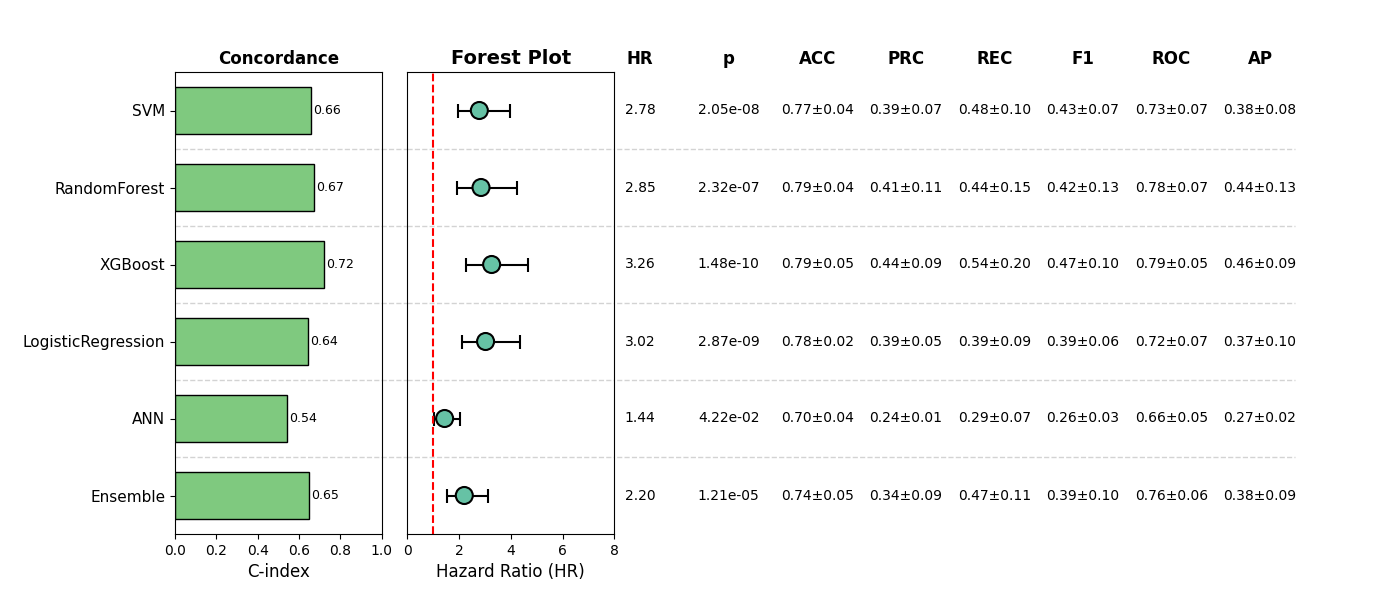

The data file committed next to this chart (first rows):
, Model, HR, CI_lower, CI_upper, p, cindex, accuracy_mean, accuracy_std, precision_mean, precision_std, recall_mean, recall_std, f1_mean, f1_std, roc_auc_mean, roc_auc_std, pr_auc_mean, pr_auc_std, Sig
0, SVM, 2.781, 1.945, 3.976, 2.050392186000441e-08, 0.6591, 0.77, 0.04004, 0.3921, 0.06905, 0.4774, 0.09613, 0.427, 0.0716, 0.7324, 0.06612, 0.3753, 0.07965, True
1, RandomForest, 2.846, 1.915, 4.231, 2.324651306102943e-07, 0.6724, 0.7934, 0.03584, 0.4144, 0.1132, 0.4355, 0.1519, 0.4232, 0.1322, 0.7763, 0.06755, 0.4441, 0.1311, True
2, XGBoost, 3.257, 2.27, 4.674, 1.4753283497067815e-10, 0.7202, 0.7856, 0.05015, 0.4389, 0.09035, 0.5437, 0.1982, 0.4664, 0.1015, 0.7878, 0.04824, 0.4644, 0.08978, True
3, LogisticRegression, 3.022, 2.098, 4.353, 2.871859927007912e-09, 0.6436, 0.7797, 0.01808, 0.385, 0.04608, 0.3907, 0.08881, 0.3856, 0.06239, 0.7168, 0.06758, 0.365, 0.09589, True
4, ANN, 1.437, 1.013, 2.038, 0.04218, 0.5404, 0.6998, 0.0383, 0.2365, 0.01495, 0.2943, 0.07346, 0.2559, 0.02676, 0.6592, 0.05003, 0.2746, 0.02389, True
5, Ensemble, 2.198, 1.545, 3.129, 1.2143887069367669e-05, 0.6502, 0.7368, 0.04605, 0.336, 0.09107, 0.467, 0.108, 0.3906, 0.09908, 0.7637, 0.05568, 0.3841, 0.09104, True
